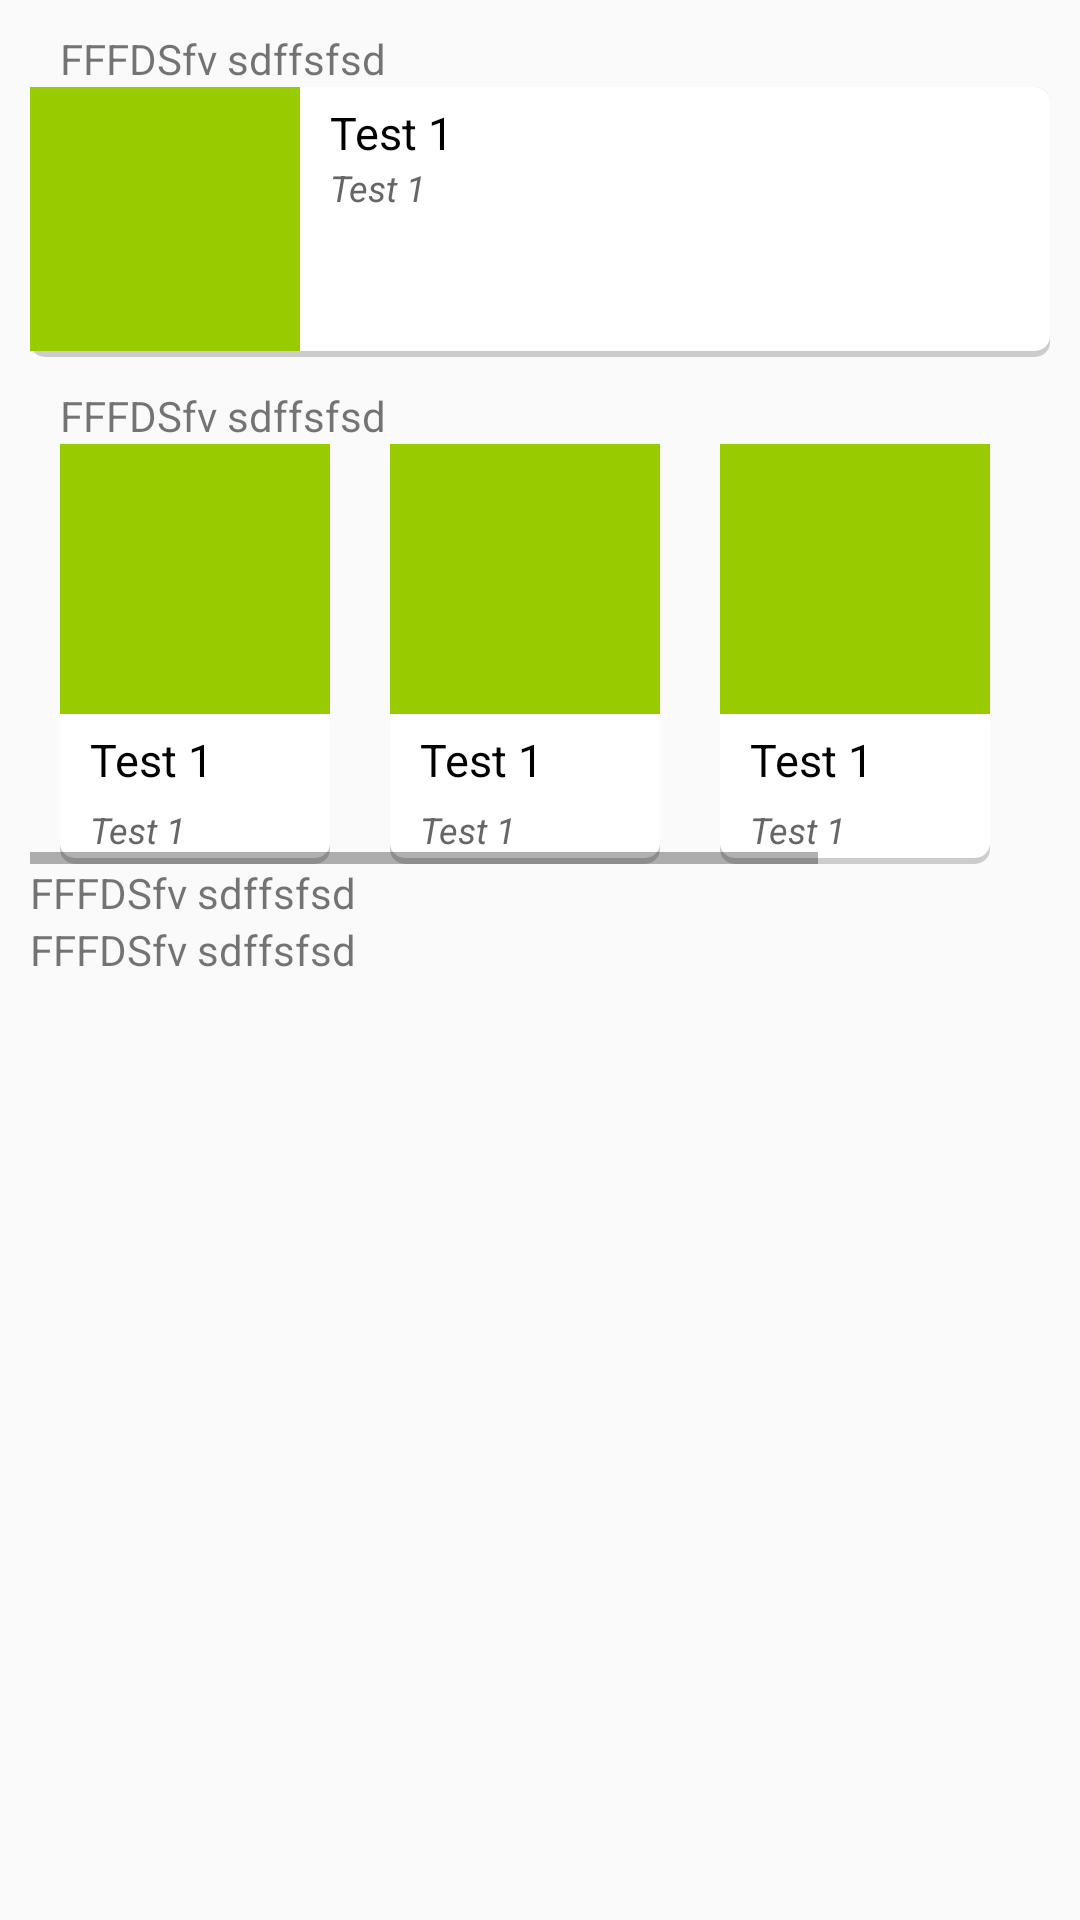

Reconstruct the res/layout file that produces this screen, plus the resources it refers to.
<!-- AndroidManifest.xml: application theme AppTheme -->
<!-- res/layout/mainscreen.xml -->
<?xml version="1.0" encoding="utf-8"?>

<ScrollView xmlns:android="http://schemas.android.com/apk/res/android"
    android:layout_width="match_parent"
    android:layout_height="match_parent" >

    <LinearLayout
        android:layout_width="match_parent"
        android:layout_height="match_parent"
        android:layout_marginLeft="@dimen/margin_m"
        android:layout_marginRight="@dimen/margin_m"
        android:orientation="vertical" >

        <TextView
            android:layout_width="match_parent"
            android:layout_height="wrap_content"
            android:layout_marginLeft="@dimen/margin_m"
            android:layout_marginTop="@dimen/margin_m"
            android:text="FFFDSfv sdffsfsd" />

        <include layout="@layout/tile_large" />

        <TextView
            android:layout_width="match_parent"
            android:layout_height="wrap_content"
            android:layout_marginLeft="@dimen/margin_m"
            android:layout_marginTop="@dimen/margin_m"
            android:text="FFFDSfv sdffsfsd" />

        <HorizontalScrollView
            android:layout_width="match_parent"
            android:layout_height="wrap_content" >

            <LinearLayout
                android:layout_width="match_parent"
                android:layout_height="wrap_content"
                android:orientation="horizontal" >

                <include layout="@layout/tile" />

                <include layout="@layout/tile" />

                <include layout="@layout/tile" />

                <include layout="@layout/tile" />
            </LinearLayout>
        </HorizontalScrollView>

        <TextView
            android:layout_width="match_parent"
            android:layout_height="wrap_content"
            android:text="FFFDSfv sdffsfsd" />

        <TextView
            android:layout_width="match_parent"
            android:layout_height="wrap_content"
            android:text="FFFDSfv sdffsfsd" />
    </LinearLayout>

</ScrollView>
<!-- res/layout/tile_large.xml (included above) -->
<?xml version="1.0" encoding="utf-8"?>

<RelativeLayout xmlns:android="http://schemas.android.com/apk/res/android"
    android:layout_width="fill_parent"
    android:layout_height="@dimen/tile_width"
    android:background="@drawable/bg_card" >
    
    <ImageView 
        android:id="@+id/image"
        android:layout_width="@dimen/tile_width"
    	android:layout_height="@dimen/tile_width" 
    	android:background="@color/green"
    	android:layout_alignParentTop="true"/>
    
    <TextView
        android:id="@+id/line1"
        android:layout_width="@dimen/tile_width"
        android:layout_height="wrap_content"
        android:layout_toRightOf="@+id/image"
        android:layout_marginLeft="@dimen/margin_m"
        android:layout_marginTop="@dimen/margin_s"
        android:layout_toLeftOf="@+id/imageView1"
        android:text="Test 1"
        style="@style/TextLarge"/>

    <TextView
        android:layout_width="@dimen/tile_width"
        android:layout_height="wrap_content"
        android:layout_alignLeft="@+id/line1"
        android:layout_below="@+id/line1"
        android:text="Test 1"
        style="@style/TextMedium" />

</RelativeLayout>
<!-- res/layout/tile.xml (included above) -->
<?xml version="1.0" encoding="utf-8"?>

<RelativeLayout xmlns:android="http://schemas.android.com/apk/res/android"
    android:layout_width="@dimen/tile_width"
    android:layout_height="@dimen/tile_height"
    android:layout_marginLeft="@dimen/margin_m"
    android:layout_marginRight="@dimen/margin_m"
    android:background="@drawable/bg_card" >

    <ImageView
        android:id="@+id/image"
        android:layout_width="@dimen/tile_width"
        android:layout_height="@dimen/tile_width"
        android:layout_alignParentTop="true"
        android:background="@color/green" />

    <TextView
        android:id="@+id/line1"
        style="@style/TextLarge"
        android:layout_width="match_parent"
        android:layout_height="wrap_content"
        android:layout_below="@+id/image"
        android:layout_marginLeft="@dimen/margin_m"
        android:layout_marginTop="@dimen/margin_s"
        android:layout_toLeftOf="@+id/imageView1"
        android:text="Test 1" />

    <TextView
        android:id="@+id/line2"
        style="@style/TextMedium"
        android:layout_width="match_parent"
        android:layout_height="wrap_content"
        android:layout_below="@+id/line1"
        android:layout_marginLeft="@dimen/margin_m"
        android:layout_marginTop="@dimen/margin_s"
        android:text="Test 1" />

</RelativeLayout>
<!-- resources referenced by this layout -->
<resources>
  <color name="green">#99CC00</color>
  <dimen name="margin_m">10dp</dimen>
  <dimen name="margin_s">5dp</dimen>
  <dimen name="tile_height">140dp</dimen>
  <dimen name="tile_width">90dp</dimen>
  <!-- drawable bg_card (drawable) -->
  <?xml version="1.0" encoding="utf-8"?>
  
  <layer-list xmlns:android="http://schemas.android.com/apk/res/android">
  	<item>
  		<shape android:shape="rectangle"
  			android:dither="true">
  
  			<corners android:radius="5dp"/>
  
  			<solid android:color="#CCC" />
  
  		</shape>
  	</item>
  
  	<item android:bottom="2dp">
  		<shape android:shape="rectangle"
  			android:dither="true">
  
  			<corners android:radius="5dp" />
  
  			<solid android:color="#FFF" />
  
  			<padding android:bottom="2dp"
  				android:left="0dp"
  				android:right="0dp"
  				android:top="0dp" />
  		</shape>
  	</item>
  </layer-list>
  <style name="TextLarge" parent="AppBaseTheme">
          <item name="android:textSize">@dimen/text_l</item>
          <item name="android:textColor">@android:color/black</item>
          <item name="android:background">@android:color/transparent</item>
      </style>
  <style name="TextMedium" parent="AppBaseTheme">
          <item name="android:textSize">@dimen/text_m</item>
          <item name="android:textColor">@color/grey</item>
          <item name="android:textStyle">italic</item>
          <item name="android:background">@android:color/transparent</item>
      </style>
  <style name="AppTheme" parent="AppBaseTheme">
  
          
   
      </style>
  <style name="AppBaseTheme" parent="Theme.AppCompat.Light">
          
      </style>
  <dimen name="text_l">15sp</dimen>
  <dimen name="text_m">12sp</dimen>
  <color name="grey">#666</color>
</resources>
